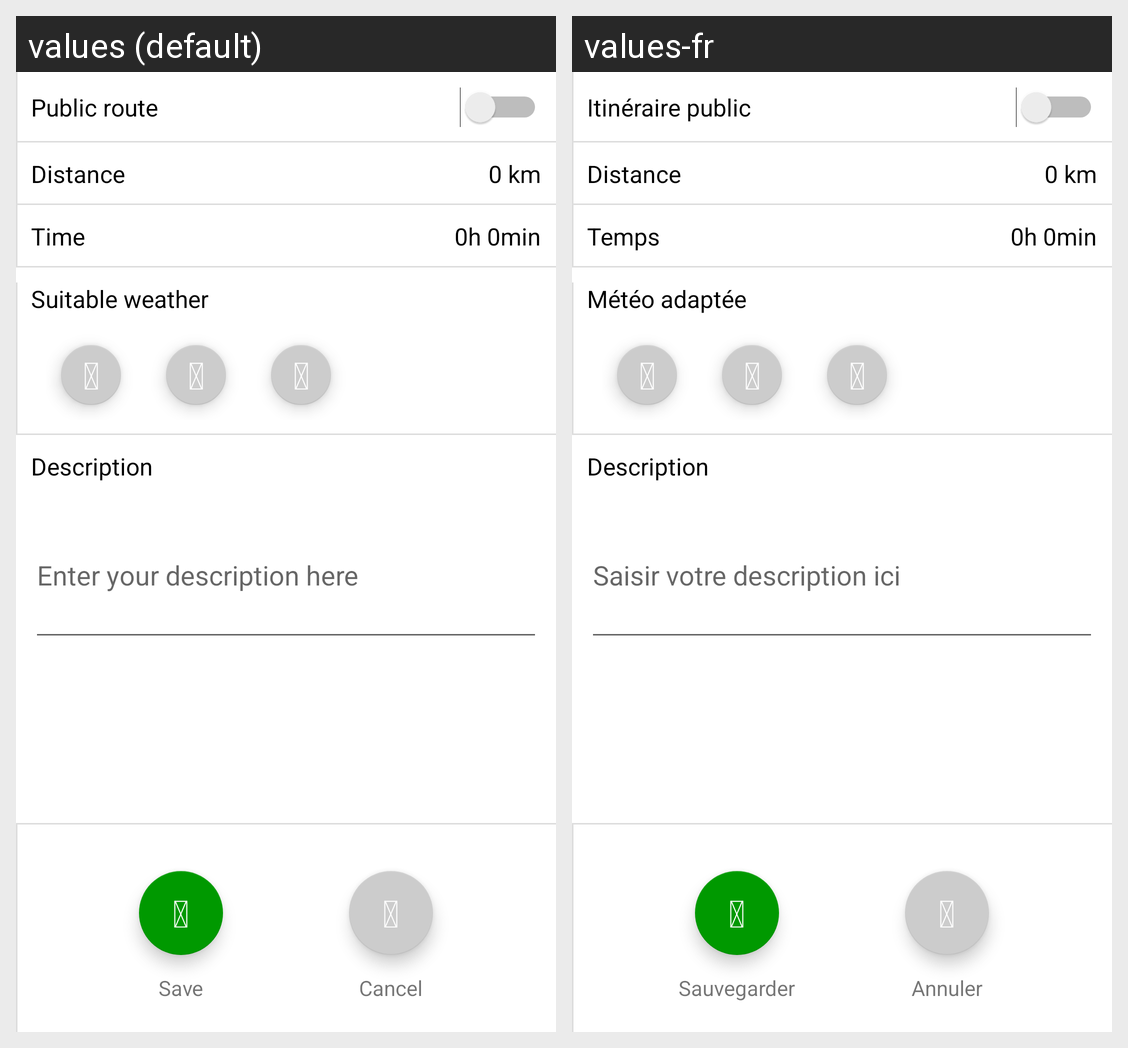

This grid shows one Android layout under two languages. Give, for every string resource on the screen, its name, the default text and each shown locale's text.
Android screen res/layout/tab_finish_route_info.xml rendered under 2 locales, left to right: values (default), values-fr. Device: Nexus 5 (rendered at 1080×1920; each locale shown at half size, 540×960, under a caption strip naming it); theme AppTheme.
Strings drawn on this screen, with the default value and each locale's value (text and hints the layout hard-codes, and strings that could not be matched under every locale, appear in the picture but are not listed):

route_info_is_public
  values: Public route
  values-fr: Itinéraire public

distance
  values: Distance
  values-fr: Distance

time
  values: Time
  values-fr: Temps

weather
  values: Suitable weather
  values-fr: Météo adaptée

sun
  values: 
  values-fr:   [not translated; the default value is used]

cloud
  values: 
  values-fr:   [not translated; the default value is used]

snow
  values: 
  values-fr:   [not translated; the default value is used]

description
  values: Description
  values-fr: Description

input
  values: Enter your description here
  values-fr: Saisir votre description ici

icon_ok
  values: 
  values-fr:   [not translated; the default value is used]

save
  values: Save
  values-fr: Sauvegarder

icon_cancel
  values: 
  values-fr:   [not translated; the default value is used]

cancel
  values: Cancel
  values-fr: Annuler
